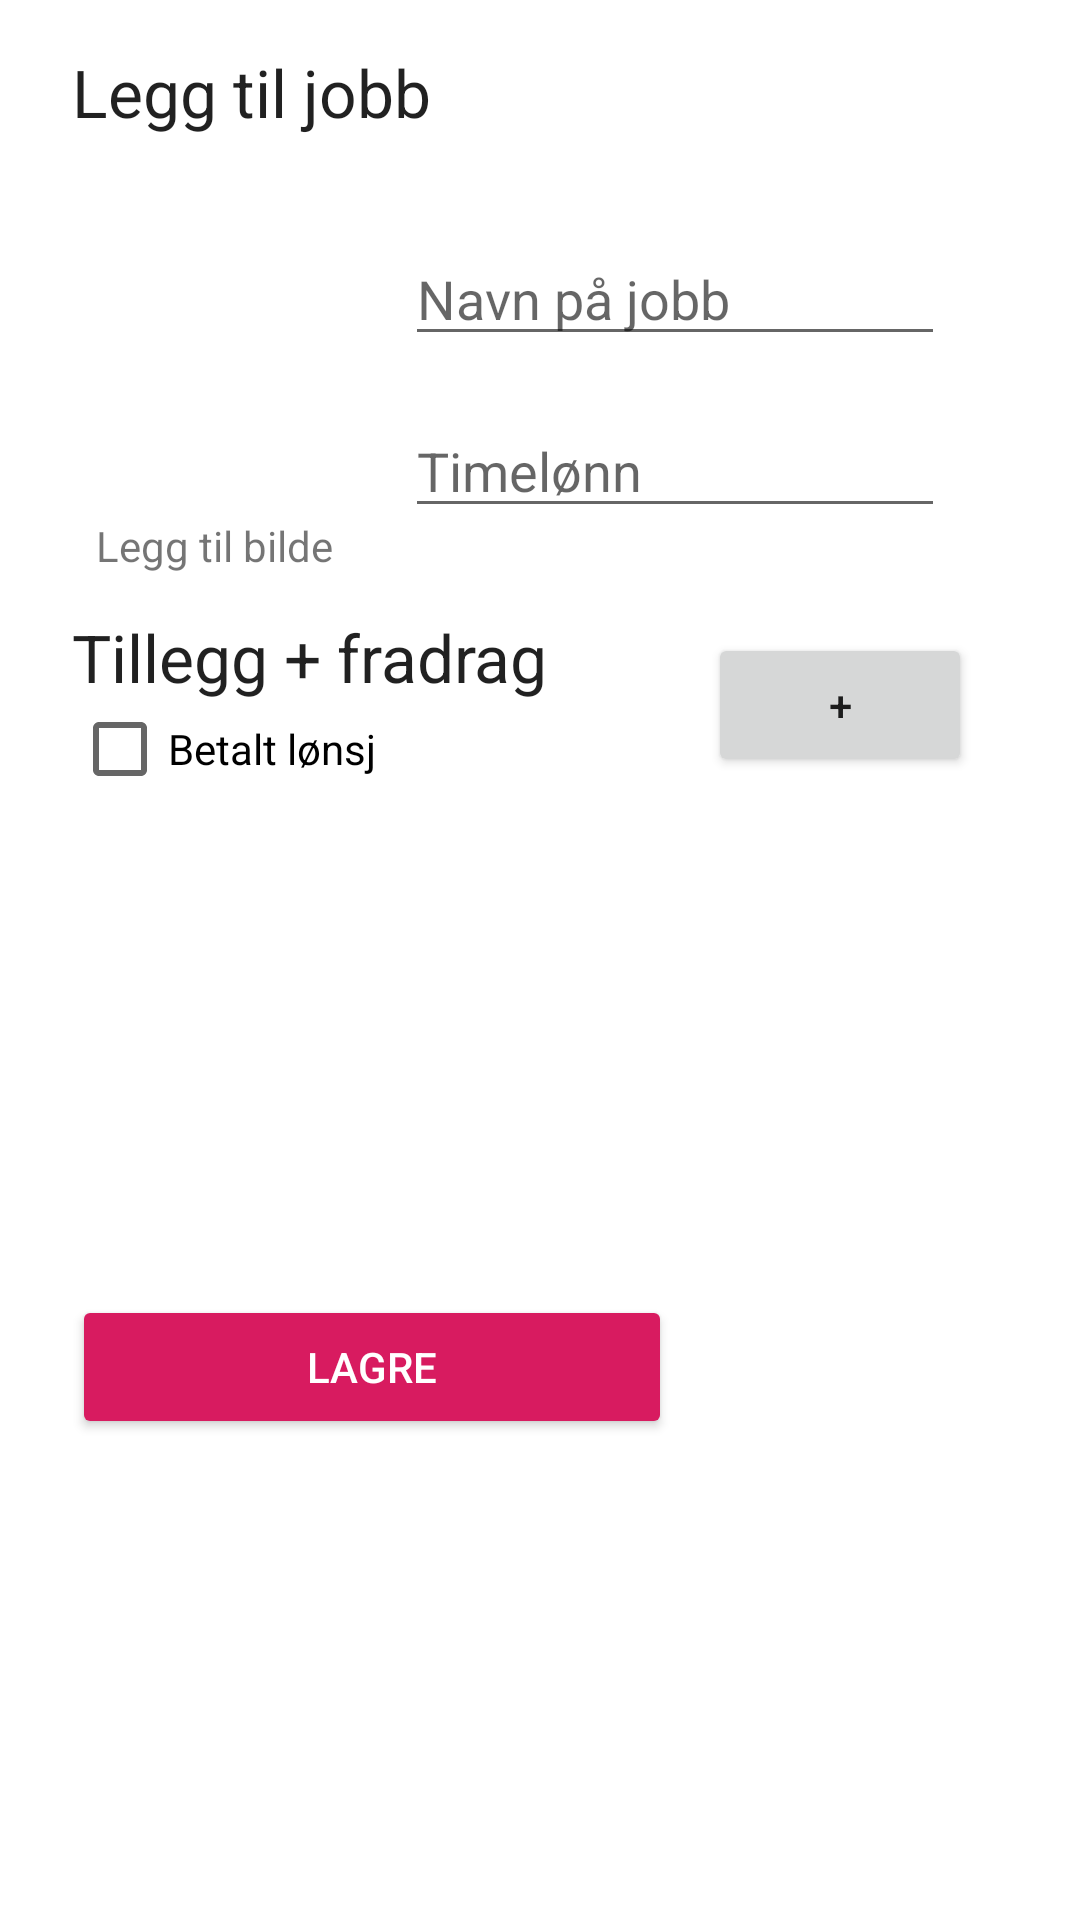

Android layout source for this screen:
<!-- AndroidManifest.xml: application theme AppTheme -->
<!-- res/layout/activity_create_job.xml -->
<?xml version="1.0" encoding="utf-8"?>
<androidx.constraintlayout.widget.ConstraintLayout xmlns:android="http://schemas.android.com/apk/res/android"
    xmlns:app="http://schemas.android.com/apk/res-auto"
    xmlns:tools="http://schemas.android.com/tools"
    android:layout_width="match_parent"
    android:layout_height="match_parent"
    tools:context=".CreateJobActivity">

    <TextView
        android:id="@+id/textView3"
        android:layout_width="wrap_content"
        android:layout_height="wrap_content"
        android:layout_marginStart="24dp"
        android:layout_marginTop="16dp"
        android:text="Legg til jobb"
        android:textAppearance="@style/TextAppearance.AppCompat.Large"
        app:layout_constraintStart_toStartOf="parent"
        app:layout_constraintTop_toTopOf="parent" />


    <EditText
        android:id="@+id/editTextNameJob"
        android:layout_width="180dp"
        android:layout_height="wrap_content"
        android:layout_marginStart="16dp"
        android:hint="Navn på jobb"
        android:maxLength="40"
        android:singleLine="true"
        app:layout_constraintStart_toEndOf="@+id/imageViewCreateJob"
        app:layout_constraintTop_toTopOf="@+id/imageViewCreateJob" />

    <EditText
        android:id="@+id/editTextSalaryCreateJob"
        android:layout_width="180dp"
        android:layout_height="wrap_content"
        android:layout_marginTop="16dp"
        android:hint="Timelønn"
        android:inputType="numberDecimal"
        android:maxLength="8"
        app:layout_constraintLeft_toLeftOf="@+id/editTextNameJob"
        app:layout_constraintTop_toBottomOf="@+id/editTextNameJob" />

    <ImageView
        android:id="@+id/imageViewCreateJob"
        android:layout_width="95dp"
        android:layout_height="95dp"
        android:layout_marginTop="32dp"
        app:layout_constraintStart_toStartOf="@+id/textView3"
        app:layout_constraintTop_toBottomOf="@+id/textView3"
        app:srcCompat="@drawable/contacts" />

    <Button
        android:id="@+id/buttonAddSalaryRule"
        android:layout_width="wrap_content"
        android:layout_height="wrap_content"
        android:text="+"
        app:layout_constraintBottom_toBottomOf="@+id/checkBoxPaidBreak"
        app:layout_constraintEnd_toEndOf="@+id/listViewSalaryrules"
        app:layout_constraintTop_toTopOf="@+id/textView8" />

    <Button
        android:id="@+id/buttonAddJob"
        android:layout_width="200dp"
        android:layout_height="wrap_content"
        android:layout_marginTop="16dp"
        android:backgroundTint="@color/colorAccent"
        android:text="Lagre"
        android:textColor="#fff"
        app:layout_constraintStart_toStartOf="@+id/listViewSalaryrules"
        app:layout_constraintTop_toBottomOf="@+id/listViewSalaryrules" />

    <ListView
        android:id="@+id/listViewSalaryrules"
        android:layout_width="300dp"
        android:layout_height="150dp"
        android:maxHeight="100dp"
        app:layout_constraintStart_toStartOf="@+id/textView8"
        app:layout_constraintTop_toBottomOf="@+id/checkBoxPaidBreak" />

    <TextView
        android:id="@+id/textView8"
        android:layout_width="wrap_content"
        android:layout_height="wrap_content"
        android:layout_marginTop="32dp"
        android:text="Tillegg + fradrag"
        android:textAppearance="@style/TextAppearance.AppCompat.Large"
        app:layout_constraintStart_toStartOf="@+id/imageViewCreateJob"
        app:layout_constraintTop_toBottomOf="@+id/imageViewCreateJob" />

    <TextView
        android:id="@+id/textView18"
        android:layout_width="wrap_content"
        android:layout_height="wrap_content"
        android:text="Legg til bilde"
        app:layout_constraintEnd_toEndOf="@+id/imageViewCreateJob"
        app:layout_constraintStart_toStartOf="@+id/imageViewCreateJob"
        app:layout_constraintTop_toBottomOf="@+id/imageViewCreateJob" />

    <CheckBox
        android:id="@+id/checkBoxPaidBreak"
        android:layout_width="wrap_content"
        android:layout_height="wrap_content"
        android:text="Betalt lønsj"
        app:layout_constraintStart_toStartOf="@+id/textView8"
        app:layout_constraintTop_toBottomOf="@+id/textView8" />


</androidx.constraintlayout.widget.ConstraintLayout>
<!-- resources referenced by this layout -->
<resources>
  <color name="colorAccent">#D81B60</color>
  <style name="AppTheme" parent="Theme.AppCompat.Light.DarkActionBar">
          
          <item name="android:windowBackground">@color/appBackgroundColor</item>
          <item name="colorPrimary">@color/colorPrimary</item>
          <item name="colorPrimaryDark">@color/colorPrimary</item>
          <item name="colorAccent">@color/colorAccent</item>
          <item name="colorAccentTransparent">@color/colorAccentTransparent</item>
          <item name="appBackgroundColor">@color/appBackgroundColor</item>
          <item name="textColor">@color/textColor</item>
      </style>
  <color name="colorPrimary">#43aa8b</color>
  <color name="colorAccentTransparent">#D81B60</color>
</resources>
